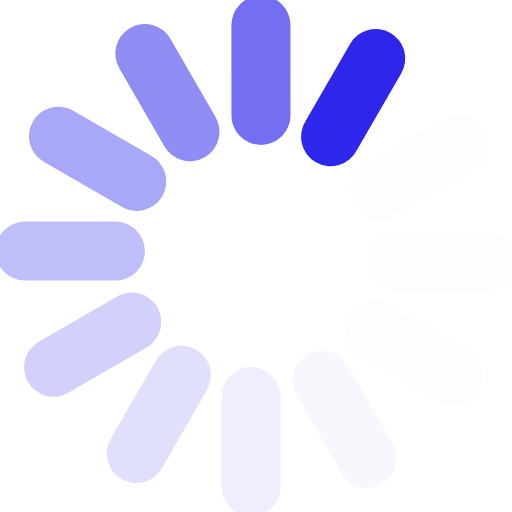
t = 0.00 s
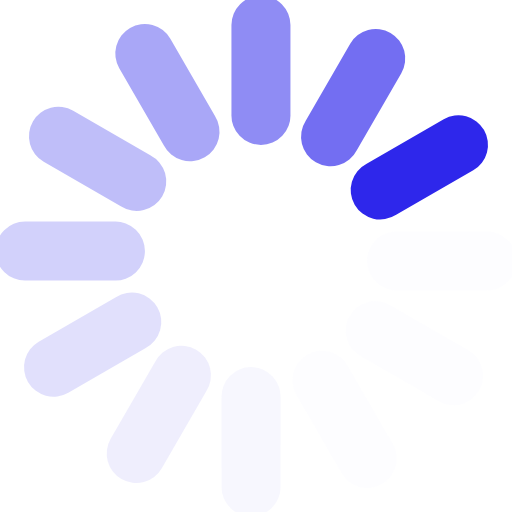
t = 0.17 s
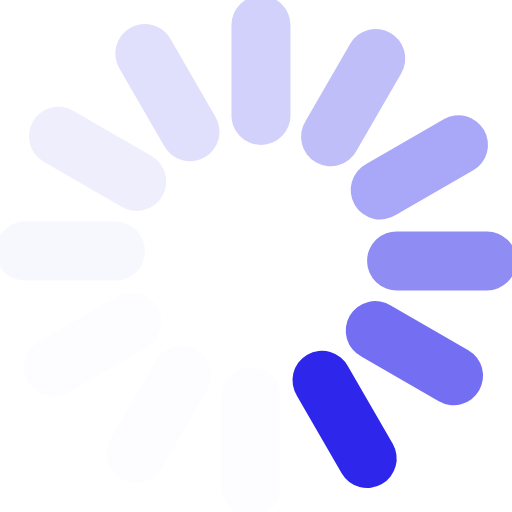
t = 0.37 s
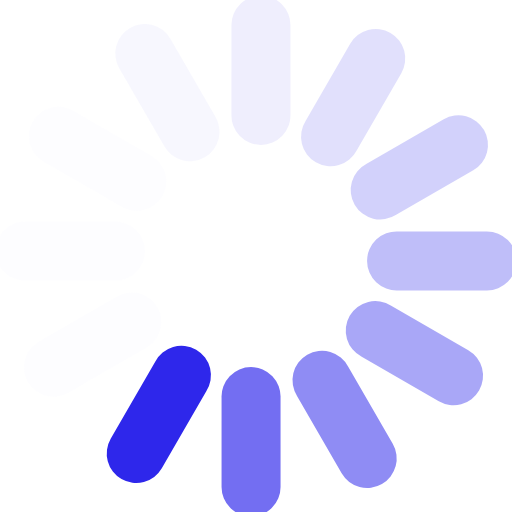
t = 0.54 s
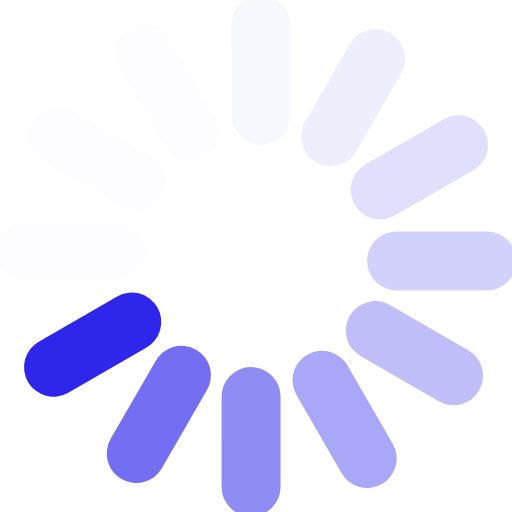
t = 0.71 s
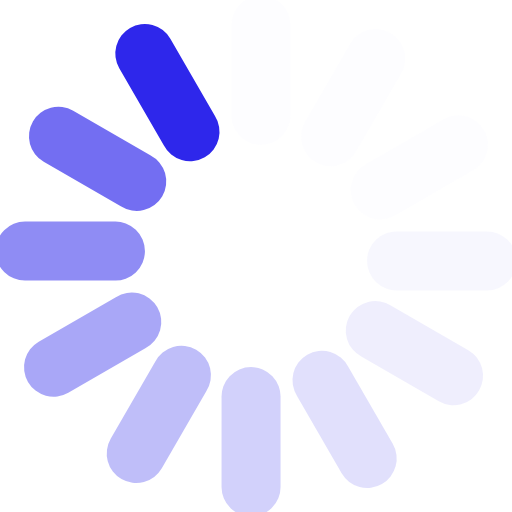
t = 0.91 s

The animated SVG that drew these frames (rendered in a browser with its animation timeline set to each time). Animation: 1 SMIL element (animateTransform=1); one cycle of 1.08 s, repeats indefinitely.

<?xml version="1.0" encoding="UTF-8" standalone="no"?><svg xmlns:svg="http://www.w3.org/2000/svg" xmlns="http://www.w3.org/2000/svg" xmlns:xlink="http://www.w3.org/1999/xlink" version="1.0" width="64px" height="64px" viewBox="0 0 128 128" xml:space="preserve"><g><path d="M97.63 8.23a7.38 7.38 0 0 1 2.7 10.07L89.2 37.57a7.38 7.38 0 1 1-12.77-7.37l11.12-19.27a7.38 7.38 0 0 1 10.08-2.7z" fill="#2e27eb" fill-opacity="1"/><path d="M97.63 8.23a7.38 7.38 0 0 1 2.7 10.07L89.2 37.57a7.38 7.38 0 1 1-12.77-7.37l11.12-19.27a7.38 7.38 0 0 1 10.08-2.7z" fill="#eae9fd" fill-opacity="0.1" transform="rotate(30 64 64)"/><path d="M97.63 8.23a7.38 7.38 0 0 1 2.7 10.07L89.2 37.57a7.38 7.38 0 1 1-12.77-7.37l11.12-19.27a7.38 7.38 0 0 1 10.08-2.7z" fill="#eae9fd" fill-opacity="0.1" transform="rotate(60 64 64)"/><path d="M97.63 8.23a7.38 7.38 0 0 1 2.7 10.07L89.2 37.57a7.38 7.38 0 1 1-12.77-7.37l11.12-19.27a7.38 7.38 0 0 1 10.08-2.7z" fill="#eae9fd" fill-opacity="0.1" transform="rotate(90 64 64)"/><path d="M97.63 8.23a7.38 7.38 0 0 1 2.7 10.07L89.2 37.57a7.38 7.38 0 1 1-12.77-7.37l11.12-19.27a7.38 7.38 0 0 1 10.08-2.7z" fill="#d7d5fb" fill-opacity="0.19" transform="rotate(120 64 64)"/><path d="M97.63 8.23a7.38 7.38 0 0 1 2.7 10.07L89.2 37.57a7.38 7.38 0 1 1-12.77-7.37l11.12-19.27a7.38 7.38 0 0 1 10.08-2.7z" fill="#c4c2f9" fill-opacity="0.28" transform="rotate(150 64 64)"/><path d="M97.63 8.23a7.38 7.38 0 0 1 2.7 10.07L89.2 37.57a7.38 7.38 0 1 1-12.77-7.37l11.12-19.27a7.38 7.38 0 0 1 10.08-2.7z" fill="#b0aef7" fill-opacity="0.38" transform="rotate(180 64 64)"/><path d="M97.63 8.23a7.38 7.38 0 0 1 2.7 10.07L89.2 37.57a7.38 7.38 0 1 1-12.77-7.37l11.12-19.27a7.38 7.38 0 0 1 10.08-2.7z" fill="#9e9bf6" fill-opacity="0.46" transform="rotate(210 64 64)"/><path d="M97.63 8.23a7.38 7.38 0 0 1 2.7 10.07L89.2 37.57a7.38 7.38 0 1 1-12.77-7.37l11.12-19.27a7.38 7.38 0 0 1 10.08-2.7z" fill="#8b88f4" fill-opacity="0.55" transform="rotate(240 64 64)"/><path d="M97.63 8.23a7.38 7.38 0 0 1 2.7 10.07L89.2 37.57a7.38 7.38 0 1 1-12.77-7.37l11.12-19.27a7.38 7.38 0 0 1 10.08-2.7z" fill="#7975f2" fill-opacity="0.64" transform="rotate(270 64 64)"/><path d="M97.63 8.23a7.38 7.38 0 0 1 2.7 10.07L89.2 37.57a7.38 7.38 0 1 1-12.77-7.37l11.12-19.27a7.38 7.38 0 0 1 10.08-2.7z" fill="#6661f0" fill-opacity="0.73" transform="rotate(300 64 64)"/><path d="M97.63 8.23a7.38 7.38 0 0 1 2.7 10.07L89.2 37.57a7.38 7.38 0 1 1-12.77-7.37l11.12-19.27a7.38 7.38 0 0 1 10.08-2.7z" fill="#544eef" fill-opacity="0.82" transform="rotate(330 64 64)"/><animateTransform attributeName="transform" type="rotate" values="0 64 64;30 64 64;60 64 64;90 64 64;120 64 64;150 64 64;180 64 64;210 64 64;240 64 64;270 64 64;300 64 64;330 64 64" calcMode="discrete" dur="1080ms" repeatCount="indefinite"></animateTransform></g></svg>